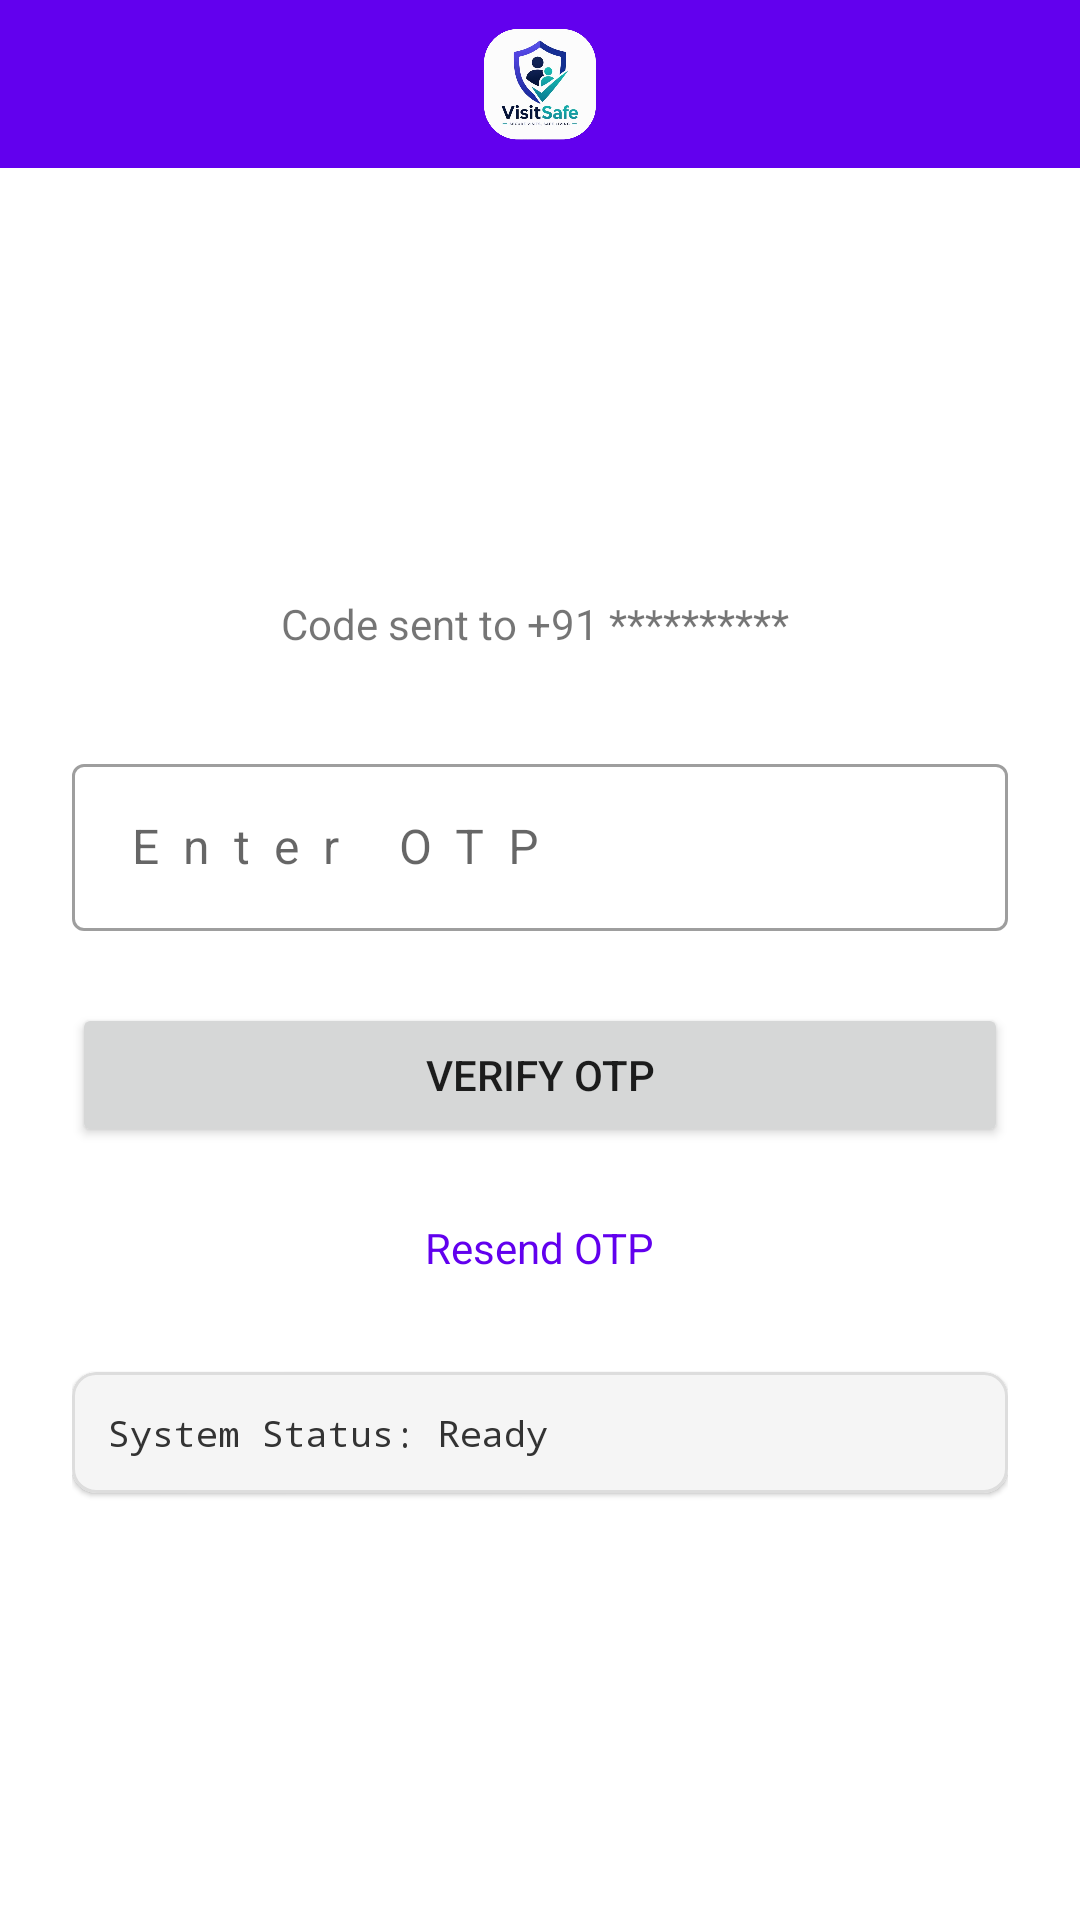

This screen was rendered from an Android layout file. Write that file and the resources it references.
<!-- AndroidManifest.xml: application theme Theme.VisitSafe -->
<!-- res/layout/activity_otp_verification.xml -->
<?xml version="1.0" encoding="utf-8"?>
<LinearLayout xmlns:android="http://schemas.android.com/apk/res/android"
    android:layout_width="match_parent"
    android:layout_height="match_parent"
    xmlns:app="http://schemas.android.com/apk/res-auto"
    android:orientation="vertical">

    <com.google.android.material.appbar.AppBarLayout
        android:id="@+id/appBar"
        android:layout_width="match_parent"
        android:layout_height="wrap_content">

        <com.google.android.material.appbar.MaterialToolbar
            android:id="@+id/toolbar"
            android:layout_width="match_parent"
            android:layout_height="?attr/actionBarSize"
            android:background="?attr/colorPrimary"
            app:titleTextColor="@color/white">

            <ImageView
                android:layout_width="100dp"
                android:layout_height="40dp"
                android:layout_gravity="center"
                android:src="@drawable/logo"
                android:contentDescription="Logo"
                android:adjustViewBounds="true"/>
        </com.google.android.material.appbar.MaterialToolbar>
    </com.google.android.material.appbar.AppBarLayout>

    <LinearLayout
        android:layout_width="match_parent"
        android:layout_height="match_parent"
        android:orientation="vertical"
        android:gravity="center"
        android:padding="24dp">

    <TextView
        android:id="@+id/tvHeaderTitle"
        android:layout_width="wrap_content"
        android:layout_height="wrap_content"
        android:text="@string/verify_otp"
        android:textSize="28sp"
        android:textStyle="bold"
        android:textColor="@color/black"
        android:layout_marginBottom="8dp"
        android:visibility="gone"/>

    <TextView
        android:id="@+id/tvSentTo"
        android:layout_width="wrap_content"
        android:layout_height="wrap_content"
        android:text="Code sent to +91 ********** "
        android:textSize="14sp"
        android:layout_marginBottom="32dp"/>

    <com.google.android.material.textfield.TextInputLayout
        android:layout_width="match_parent"
        android:layout_height="wrap_content"
        android:hint="@string/enter_otp"
        style="@style/Widget.MaterialComponents.TextInputLayout.OutlinedBox">

        <com.google.android.material.textfield.TextInputEditText
            android:id="@+id/etOtp"
            android:layout_width="match_parent"
            android:layout_height="wrap_content"
            android:inputType="number"
            android:maxLength="6"
            android:letterSpacing="0.5"/>
    </com.google.android.material.textfield.TextInputLayout>

    <Button
        android:id="@+id/btnVerifyOtp"
        android:layout_width="match_parent"
        android:layout_height="wrap_content"
        android:text="@string/verify_otp"
        android:layout_marginTop="24dp"
        android:padding="12dp"/>

    <TextView
        android:id="@+id/btnResendOtp"
        android:layout_width="wrap_content"
        android:layout_height="wrap_content"
        android:text="@string/resend_otp"
        android:textColor="?attr/colorPrimary"
        android:layout_marginTop="16dp"
        android:padding="8dp"/>

    <ProgressBar
        android:id="@+id/progressBar"
        android:layout_width="wrap_content"
        android:layout_height="wrap_content"
        android:layout_marginTop="16dp"
        android:visibility="gone"/>

    <com.google.android.material.card.MaterialCardView
        android:layout_width="match_parent"
        android:layout_height="wrap_content"
        android:layout_marginTop="24dp"
        app:cardBackgroundColor="#F5F5F5"
        app:cardCornerRadius="8dp"
        app:strokeWidth="1dp"
        app:strokeColor="#DDDDDD">

        <TextView
            android:id="@+id/tvDebugConsole"
            android:layout_width="match_parent"
            android:layout_height="wrap_content"
            android:padding="12dp"
            android:text="System Status: Ready"
            android:fontFamily="monospace"
            android:textSize="12sp"
            android:textColor="#333333"/>
    </com.google.android.material.card.MaterialCardView>

    </LinearLayout>
</LinearLayout>
<!-- resources referenced by this layout -->
<resources>
  <!-- drawable logo: png bitmap (drawable, 176758 bytes) -->
  <string name="enter_otp">Enter OTP</string>
  <string name="resend_otp">Resend OTP</string>
  <string name="verify_otp">Verify OTP</string>
  <style name="Theme.VisitSafe" parent="Theme.MaterialComponents.Light.NoActionBar">
          
          <item name="colorPrimary">@color/purple_500</item>
          <item name="colorPrimaryVariant">@color/purple_700</item>
          <item name="colorOnPrimary">@color/white</item>
          
          <item name="colorSecondary">@color/teal_200</item>
          <item name="colorSecondaryVariant">@color/teal_700</item>
          <item name="colorOnSecondary">@color/black</item>
          
          <item name="android:statusBarColor">?attr/colorPrimaryVariant</item>
      </style>
  <!-- not gathered from this repository: default colours our renderer supplied (Android Studio template values) -->
  <color name="purple_500">#FF6200EE</color>
  <color name="purple_700">#FF3700B3</color>
  <color name="teal_200">#FF03DAC5</color>
  <color name="teal_700">#FF018786</color>
  <color name="black">#FF000000</color>
  <color name="white">#FFFFFFFF</color>
</resources>
